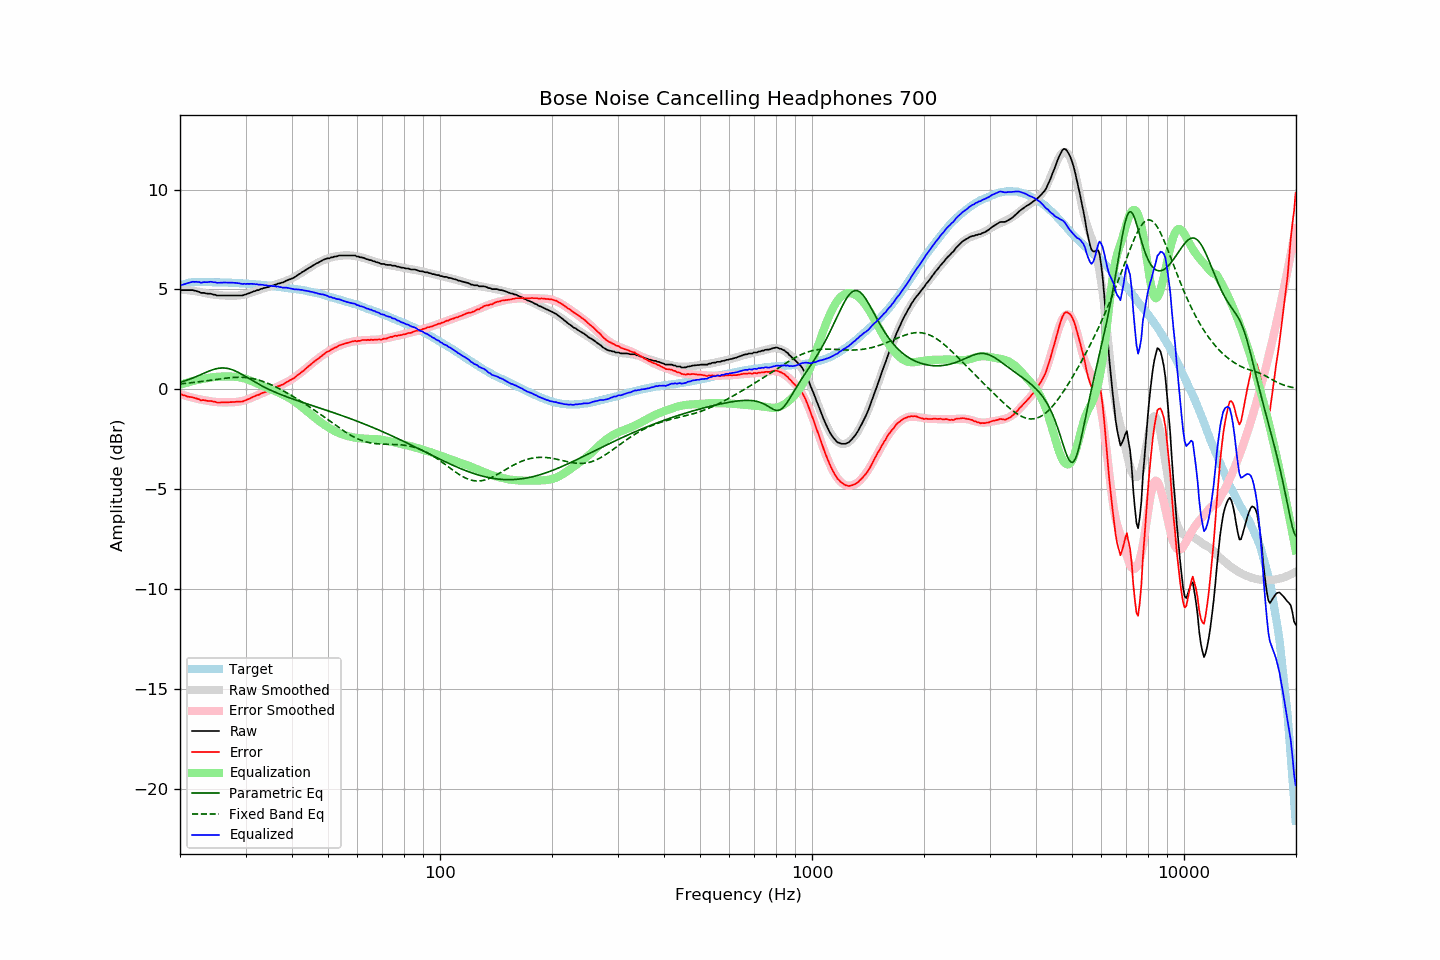

The data file committed next to this chart (first rows):
frequency, raw, error, smoothed, error_smoothed, equalization, parametric_eq, fixed_band_eq, equalized_raw, equalized_smoothed, target
20.00, 4.98, -0.22, 4.99, -0.22, 0.22, 0.35, 0.27, 5.20, 5.22, 5.20
20.20, 4.97, -0.26, 4.99, -0.25, 0.25, 0.38, 0.28, 5.22, 5.24, 5.23
20.40, 4.97, -0.29, 4.98, -0.28, 0.28, 0.40, 0.29, 5.25, 5.26, 5.26
20.61, 4.97, -0.31, 4.97, -0.30, 0.30, 0.43, 0.30, 5.27, 5.28, 5.28
20.81, 4.97, -0.34, 4.97, -0.33, 0.33, 0.45, 0.31, 5.30, 5.30, 5.31
21.02, 4.97, -0.37, 4.96, -0.35, 0.35, 0.48, 0.32, 5.32, 5.31, 5.34
21.23, 4.97, -0.38, 4.95, -0.38, 0.38, 0.51, 0.32, 5.35, 5.33, 5.35
21.44, 4.97, -0.39, 4.94, -0.40, 0.40, 0.54, 0.33, 5.37, 5.34, 5.36
21.66, 4.97, -0.40, 4.93, -0.42, 0.42, 0.57, 0.34, 5.39, 5.35, 5.37
21.87, 4.94, -0.43, 4.92, -0.44, 0.44, 0.61, 0.35, 5.38, 5.36, 5.37
22.09, 4.93, -0.45, 4.91, -0.46, 0.46, 0.64, 0.36, 5.39, 5.37, 5.38
22.31, 4.90, -0.48, 4.90, -0.48, 0.48, 0.67, 0.37, 5.38, 5.38, 5.38
22.54, 4.88, -0.50, 4.88, -0.49, 0.49, 0.71, 0.38, 5.37, 5.38, 5.38
22.76, 4.83, -0.55, 4.87, -0.51, 0.51, 0.74, 0.39, 5.34, 5.38, 5.38
22.99, 4.83, -0.54, 4.85, -0.52, 0.52, 0.78, 0.40, 5.35, 5.38, 5.37
23.22, 4.83, -0.54, 4.83, -0.54, 0.54, 0.81, 0.42, 5.37, 5.37, 5.37
23.45, 4.81, -0.56, 4.81, -0.56, 0.56, 0.85, 0.43, 5.37, 5.37, 5.37
23.69, 4.79, -0.58, 4.80, -0.57, 0.57, 0.88, 0.44, 5.36, 5.37, 5.37
23.92, 4.79, -0.58, 4.78, -0.59, 0.59, 0.92, 0.45, 5.38, 5.37, 5.37
24.16, 4.79, -0.58, 4.76, -0.60, 0.60, 0.95, 0.46, 5.39, 5.36, 5.37
24.40, 4.77, -0.60, 4.75, -0.61, 0.61, 0.98, 0.47, 5.38, 5.36, 5.37
24.65, 4.74, -0.62, 4.74, -0.62, 0.62, 1.00, 0.49, 5.36, 5.36, 5.36
24.89, 4.74, -0.62, 4.73, -0.63, 0.63, 1.02, 0.50, 5.36, 5.36, 5.36
25.14, 4.70, -0.66, 4.72, -0.63, 0.63, 1.04, 0.51, 5.33, 5.36, 5.36
25.39, 4.70, -0.66, 4.72, -0.64, 0.64, 1.06, 0.52, 5.34, 5.35, 5.36
25.65, 4.70, -0.66, 4.71, -0.64, 0.64, 1.07, 0.53, 5.34, 5.35, 5.36
25.91, 4.70, -0.65, 4.70, -0.65, 0.65, 1.07, 0.54, 5.35, 5.35, 5.35
26.16, 4.70, -0.65, 4.70, -0.65, 0.65, 1.07, 0.55, 5.35, 5.35, 5.35
26.43, 4.70, -0.65, 4.70, -0.65, 0.65, 1.07, 0.56, 5.35, 5.35, 5.35
26.69, 4.70, -0.65, 4.69, -0.65, 0.65, 1.06, 0.57, 5.35, 5.34, 5.35
26.96, 4.70, -0.65, 4.69, -0.65, 0.65, 1.04, 0.58, 5.35, 5.34, 5.35
27.23, 4.70, -0.64, 4.69, -0.65, 0.65, 1.02, 0.59, 5.35, 5.34, 5.34
27.50, 4.70, -0.64, 4.69, -0.64, 0.64, 1.00, 0.59, 5.34, 5.33, 5.34
27.77, 4.70, -0.63, 4.69, -0.64, 0.64, 0.97, 0.60, 5.34, 5.33, 5.33
28.05, 4.70, -0.63, 4.69, -0.63, 0.63, 0.94, 0.60, 5.33, 5.33, 5.33
28.33, 4.70, -0.62, 4.69, -0.63, 0.63, 0.90, 0.61, 5.33, 5.32, 5.32
28.62, 4.70, -0.62, 4.70, -0.62, 0.62, 0.86, 0.61, 5.32, 5.32, 5.32
28.90, 4.70, -0.62, 4.71, -0.61, 0.61, 0.82, 0.61, 5.31, 5.31, 5.32
29.19, 4.70, -0.61, 4.72, -0.59, 0.59, 0.78, 0.61, 5.29, 5.31, 5.31
29.48, 4.70, -0.61, 4.73, -0.57, 0.57, 0.73, 0.60, 5.27, 5.30, 5.31
29.78, 4.74, -0.56, 4.75, -0.55, 0.55, 0.68, 0.60, 5.29, 5.30, 5.30
30.08, 4.75, -0.55, 4.77, -0.53, 0.53, 0.64, 0.59, 5.27, 5.29, 5.30
30.38, 4.79, -0.50, 4.79, -0.50, 0.50, 0.59, 0.58, 5.29, 5.29, 5.29
30.68, 4.81, -0.48, 4.81, -0.47, 0.47, 0.54, 0.57, 5.28, 5.28, 5.29
30.99, 4.85, -0.43, 4.84, -0.44, 0.44, 0.49, 0.56, 5.29, 5.28, 5.28
31.30, 4.88, -0.39, 4.87, -0.40, 0.40, 0.45, 0.55, 5.28, 5.27, 5.27
31.61, 4.91, -0.36, 4.90, -0.37, 0.37, 0.40, 0.53, 5.28, 5.26, 5.27
31.93, 4.93, -0.33, 4.92, -0.33, 0.33, 0.35, 0.51, 5.26, 5.26, 5.26
32.24, 4.97, -0.28, 4.95, -0.30, 0.30, 0.31, 0.49, 5.27, 5.25, 5.25
32.57, 4.97, -0.28, 4.98, -0.26, 0.26, 0.26, 0.47, 5.23, 5.24, 5.25
32.89, 5.02, -0.22, 5.01, -0.23, 0.23, 0.22, 0.44, 5.25, 5.24, 5.24
33.22, 5.04, -0.19, 5.04, -0.19, 0.19, 0.18, 0.42, 5.23, 5.23, 5.23
33.55, 5.07, -0.16, 5.06, -0.16, 0.16, 0.13, 0.39, 5.23, 5.22, 5.23
33.89, 5.08, -0.14, 5.09, -0.13, 0.13, 0.09, 0.36, 5.21, 5.21, 5.22
34.23, 5.11, -0.10, 5.11, -0.09, 0.09, 0.05, 0.33, 5.20, 5.20, 5.21
34.57, 5.12, -0.08, 5.13, -0.06, 0.06, 0.01, 0.29, 5.18, 5.19, 5.20
34.92, 5.16, -0.03, 5.16, -0.03, 0.03, -0.02, 0.26, 5.19, 5.19, 5.19
35.27, 5.18, 0.00, 5.18, 0.00, -0.00, -0.06, 0.22, 5.18, 5.18, 5.18
35.62, 5.21, 0.04, 5.21, 0.04, -0.04, -0.10, 0.18, 5.17, 5.17, 5.17
35.97, 5.24, 0.08, 5.23, 0.07, -0.07, -0.13, 0.15, 5.17, 5.16, 5.16
... 635 more rows
